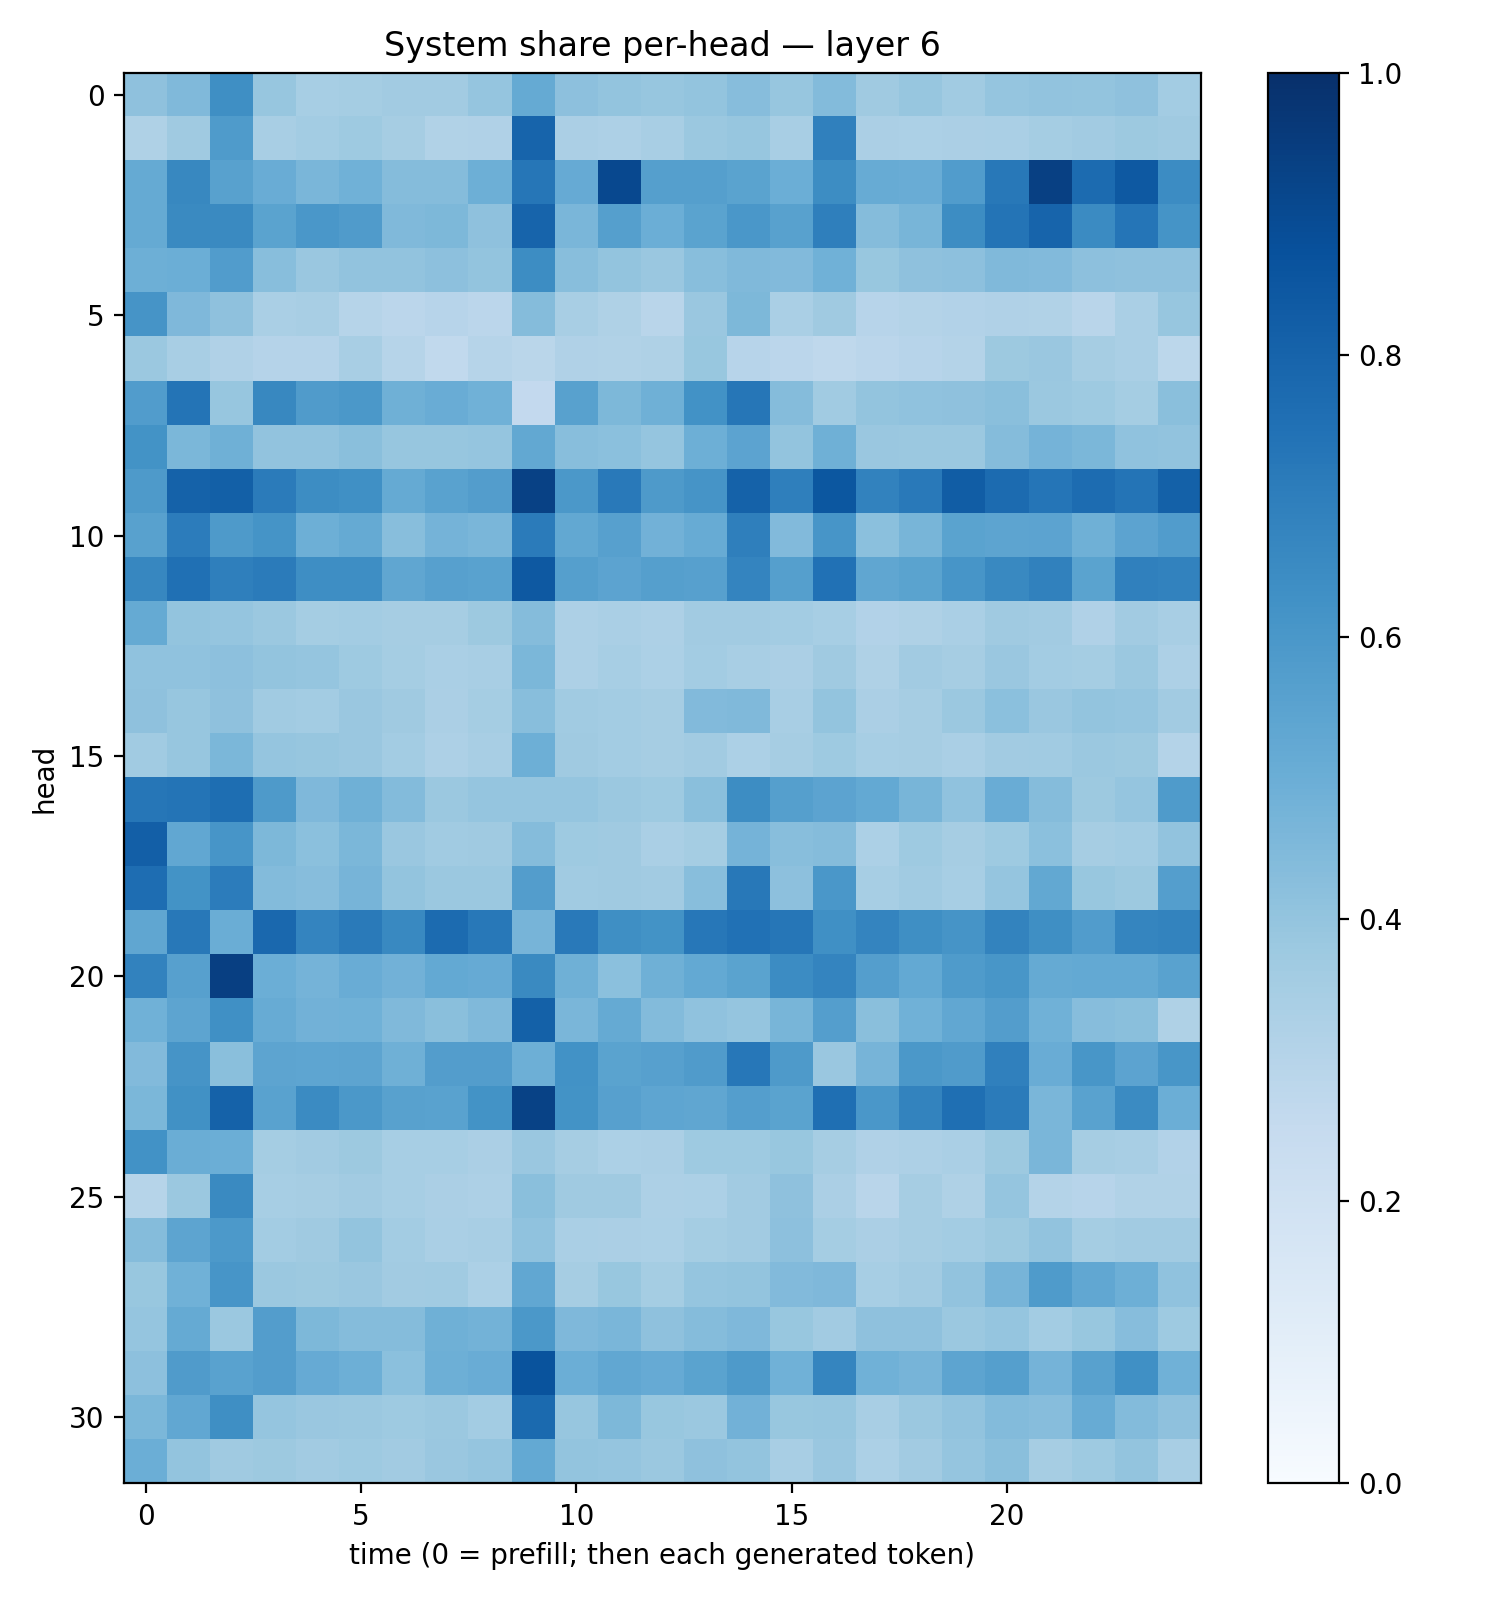

Data behind this chart, as committed beside it:
0.41120452, 0.4458104, 0.63349503, 0.3943919, 0.34567136, 0.35418192, 0.360391, 0.36024097, 0.39626744, 0.51889443, 0.4154862, 0.40096027, 0.393298, 0.40014654, 0.4334388, 0.39130962, 0.4383556, 0.36725938, 0.39238685, 0.36406055, 0.3949436, 0.4047011, 0.39883494, 0.41101152
0.3225, 0.3691, 0.5847, 0.34, 0.3569, 0.3716, 0.3504, 0.3155, 0.3175, 0.7982, 0.3357, 0.325, 0.3415, 0.3797, 0.3942, 0.3417, 0.69, 0.3328, 0.3305, 0.3358, 0.3364, 0.3529, 0.3599, 0.3777
0.5174, 0.6623, 0.5547, 0.5066, 0.4639, 0.4869, 0.4364, 0.4337, 0.4941, 0.7273, 0.5153, 0.9025, 0.5636, 0.563, 0.5487, 0.4994, 0.6438, 0.5093, 0.507, 0.5745, 0.7224, 0.9367, 0.7701, 0.84
0.5161, 0.6525, 0.6537, 0.5483, 0.6013, 0.5801, 0.4469, 0.4538, 0.4102, 0.7999, 0.4638, 0.5631, 0.4977, 0.5498, 0.6001, 0.556, 0.6924, 0.4375, 0.4679, 0.6417, 0.7364, 0.7977, 0.6499, 0.7339
0.4932, 0.4964, 0.5752, 0.428, 0.385, 0.406, 0.4034, 0.4162, 0.4018, 0.6431, 0.427, 0.4023, 0.3839, 0.4286, 0.4459, 0.444, 0.4873, 0.3888, 0.4113, 0.4153, 0.4477, 0.444, 0.4143, 0.411
0.6113, 0.4529, 0.4139, 0.3375, 0.3416, 0.2977, 0.2846, 0.2933, 0.2847, 0.4369, 0.34, 0.3224, 0.2898, 0.3866, 0.4534, 0.3361, 0.3681, 0.2961, 0.3058, 0.3104, 0.318, 0.3133, 0.292, 0.3364
0.3801, 0.3409, 0.3187, 0.3025, 0.3018, 0.3432, 0.3001, 0.2633, 0.2996, 0.2882, 0.3183, 0.3142, 0.3232, 0.3896, 0.293, 0.2832, 0.273, 0.2849, 0.2943, 0.3073, 0.3772, 0.3841, 0.3496, 0.3389
0.5761, 0.7358, 0.3917, 0.6627, 0.5814, 0.5974, 0.4904, 0.5074, 0.4862, 0.2596, 0.5566, 0.4533, 0.4884, 0.625, 0.727, 0.4336, 0.3645, 0.4005, 0.4065, 0.4137, 0.4246, 0.3816, 0.3735, 0.3533
0.6189, 0.4582, 0.4902, 0.4047, 0.4035, 0.425, 0.3931, 0.3937, 0.397, 0.5241, 0.4268, 0.4195, 0.3972, 0.4929, 0.5454, 0.3994, 0.4911, 0.3855, 0.382, 0.3819, 0.4352, 0.4754, 0.4588, 0.4064
0.5868, 0.8074, 0.8141, 0.7082, 0.6406, 0.6299, 0.5169, 0.553, 0.5721, 0.9298, 0.597, 0.7155, 0.5897, 0.6097, 0.8078, 0.695, 0.8507, 0.6823, 0.7179, 0.8243, 0.7718, 0.7336, 0.7689, 0.7381
0.5577, 0.7046, 0.5885, 0.6156, 0.4937, 0.5173, 0.426, 0.4727, 0.4646, 0.7101, 0.5262, 0.5611, 0.4809, 0.5085, 0.6948, 0.4443, 0.6093, 0.4205, 0.4664, 0.5475, 0.5429, 0.5445, 0.4915, 0.5445
0.6666, 0.7509, 0.6937, 0.7073, 0.6404, 0.6379, 0.5346, 0.5605, 0.5532, 0.8408, 0.5656, 0.5464, 0.5639, 0.5623, 0.672, 0.5662, 0.7471, 0.534, 0.549, 0.6069, 0.6574, 0.6854, 0.5508, 0.6897
0.5181, 0.4017, 0.3964, 0.3821, 0.3539, 0.3582, 0.351, 0.3499, 0.3764, 0.4355, 0.3259, 0.3368, 0.3247, 0.3619, 0.3627, 0.3561, 0.3473, 0.3118, 0.3234, 0.3387, 0.3694, 0.3629, 0.3192, 0.3616
0.41, 0.4078, 0.415, 0.3991, 0.3957, 0.3722, 0.3527, 0.3362, 0.3402, 0.4593, 0.328, 0.3475, 0.3294, 0.3564, 0.3425, 0.3354, 0.3672, 0.3219, 0.3613, 0.3485, 0.3833, 0.3592, 0.3536, 0.3811
0.4103, 0.391, 0.411, 0.3664, 0.359, 0.3852, 0.3683, 0.332, 0.3522, 0.429, 0.3648, 0.3559, 0.35, 0.4431, 0.4467, 0.34, 0.4006, 0.333, 0.35, 0.3815, 0.4196, 0.3836, 0.4019, 0.3961
0.366, 0.391, 0.4602, 0.3953, 0.3909, 0.3841, 0.3579, 0.3267, 0.3401, 0.4953, 0.3681, 0.3579, 0.3486, 0.3617, 0.3306, 0.3508, 0.3713, 0.3456, 0.3489, 0.3388, 0.3603, 0.3634, 0.3818, 0.3753
0.7295, 0.7353, 0.7588, 0.5879, 0.4501, 0.4897, 0.4375, 0.3798, 0.3982, 0.3958, 0.3964, 0.3793, 0.3722, 0.4229, 0.6422, 0.565, 0.5445, 0.5233, 0.4652, 0.4101, 0.5049, 0.437, 0.3769, 0.3971
0.8165, 0.5306, 0.6082, 0.4556, 0.4193, 0.4608, 0.3859, 0.3659, 0.3689, 0.4351, 0.3742, 0.3673, 0.3361, 0.3517, 0.4761, 0.4287, 0.4356, 0.3311, 0.3735, 0.3483, 0.3712, 0.4209, 0.3485, 0.3587
0.7652, 0.6183, 0.7039, 0.4381, 0.4305, 0.469, 0.3992, 0.3819, 0.3793, 0.5733, 0.3656, 0.3686, 0.3603, 0.4295, 0.7189, 0.4146, 0.6001, 0.3451, 0.3637, 0.3476, 0.3958, 0.524, 0.3873, 0.3761
0.5348, 0.7202, 0.5031, 0.7849, 0.6738, 0.7129, 0.6568, 0.7731, 0.7224, 0.47, 0.7161, 0.6351, 0.6179, 0.7256, 0.7486, 0.7301, 0.6311, 0.6755, 0.6352, 0.6095, 0.6789, 0.6354, 0.5771, 0.6715
0.6822, 0.5619, 0.9414, 0.4964, 0.4764, 0.505, 0.4808, 0.5221, 0.5137, 0.6548, 0.4909, 0.4198, 0.4889, 0.5216, 0.5483, 0.6476, 0.6758, 0.5667, 0.5213, 0.5844, 0.6041, 0.5195, 0.5221, 0.5226
0.4858, 0.5424, 0.6316, 0.5095, 0.4822, 0.485, 0.4486, 0.4247, 0.447, 0.8092, 0.461, 0.517, 0.4387, 0.4083, 0.3969, 0.4657, 0.5698, 0.4236, 0.4871, 0.5282, 0.5716, 0.4863, 0.4327, 0.4233
0.4425, 0.6105, 0.4229, 0.541, 0.5386, 0.542, 0.4911, 0.5729, 0.5725, 0.4947, 0.6221, 0.5491, 0.5615, 0.5804, 0.7237, 0.5888, 0.3847, 0.4691, 0.5971, 0.5811, 0.6876, 0.5041, 0.6049, 0.5467
0.458, 0.6256, 0.8076, 0.5519, 0.6501, 0.5966, 0.5581, 0.5525, 0.6189, 0.9271, 0.6191, 0.5605, 0.5358, 0.533, 0.5675, 0.547, 0.7558, 0.6002, 0.6785, 0.7578, 0.7083, 0.462, 0.5519, 0.6486
0.6213, 0.5004, 0.4973, 0.3551, 0.3601, 0.3751, 0.3445, 0.347, 0.3351, 0.3861, 0.3502, 0.3299, 0.3332, 0.3744, 0.374, 0.3892, 0.35, 0.3188, 0.3263, 0.3391, 0.3783, 0.4628, 0.3501, 0.3427
0.2992, 0.3828, 0.6544, 0.3467, 0.3488, 0.3603, 0.3438, 0.335, 0.3249, 0.4231, 0.3688, 0.3685, 0.3275, 0.3312, 0.3595, 0.4124, 0.3351, 0.2905, 0.3487, 0.3213, 0.3949, 0.3056, 0.2962, 0.3133
0.434, 0.5396, 0.59, 0.3572, 0.3701, 0.4015, 0.3587, 0.3388, 0.3421, 0.4076, 0.3397, 0.3342, 0.3283, 0.3547, 0.3628, 0.4144, 0.3544, 0.3351, 0.3478, 0.3577, 0.3757, 0.4038, 0.3539, 0.3602
0.388, 0.4861, 0.6093, 0.3797, 0.3771, 0.3867, 0.3604, 0.3648, 0.3304, 0.5281, 0.3491, 0.3897, 0.3551, 0.3981, 0.4002, 0.4451, 0.4515, 0.3454, 0.3595, 0.4027, 0.4693, 0.5858, 0.5288, 0.4935
0.3957, 0.5191, 0.3808, 0.5722, 0.4549, 0.4372, 0.4373, 0.4893, 0.4777, 0.595, 0.4506, 0.464, 0.4123, 0.4336, 0.4525, 0.3882, 0.3609, 0.4104, 0.4127, 0.3798, 0.3946, 0.3569, 0.3881, 0.4322
0.4178, 0.5801, 0.5526, 0.5734, 0.5136, 0.4958, 0.4186, 0.4951, 0.507, 0.8646, 0.4966, 0.5278, 0.5147, 0.5485, 0.5871, 0.4856, 0.668, 0.4852, 0.4693, 0.5428, 0.5651, 0.4765, 0.5559, 0.6313
0.4582, 0.5281, 0.6344, 0.3972, 0.386, 0.3807, 0.3747, 0.38, 0.3575, 0.7744, 0.3906, 0.4549, 0.3877, 0.3803, 0.4816, 0.3895, 0.3929, 0.3426, 0.3792, 0.4053, 0.4379, 0.4299, 0.5087, 0.4379
0.4968, 0.4019, 0.3693, 0.3776, 0.3623, 0.3722, 0.3594, 0.3829, 0.3972, 0.5206, 0.401, 0.3965, 0.3813, 0.4139, 0.3989, 0.3434, 0.385, 0.3289, 0.361, 0.3959, 0.4224, 0.3504, 0.3742, 0.4008
